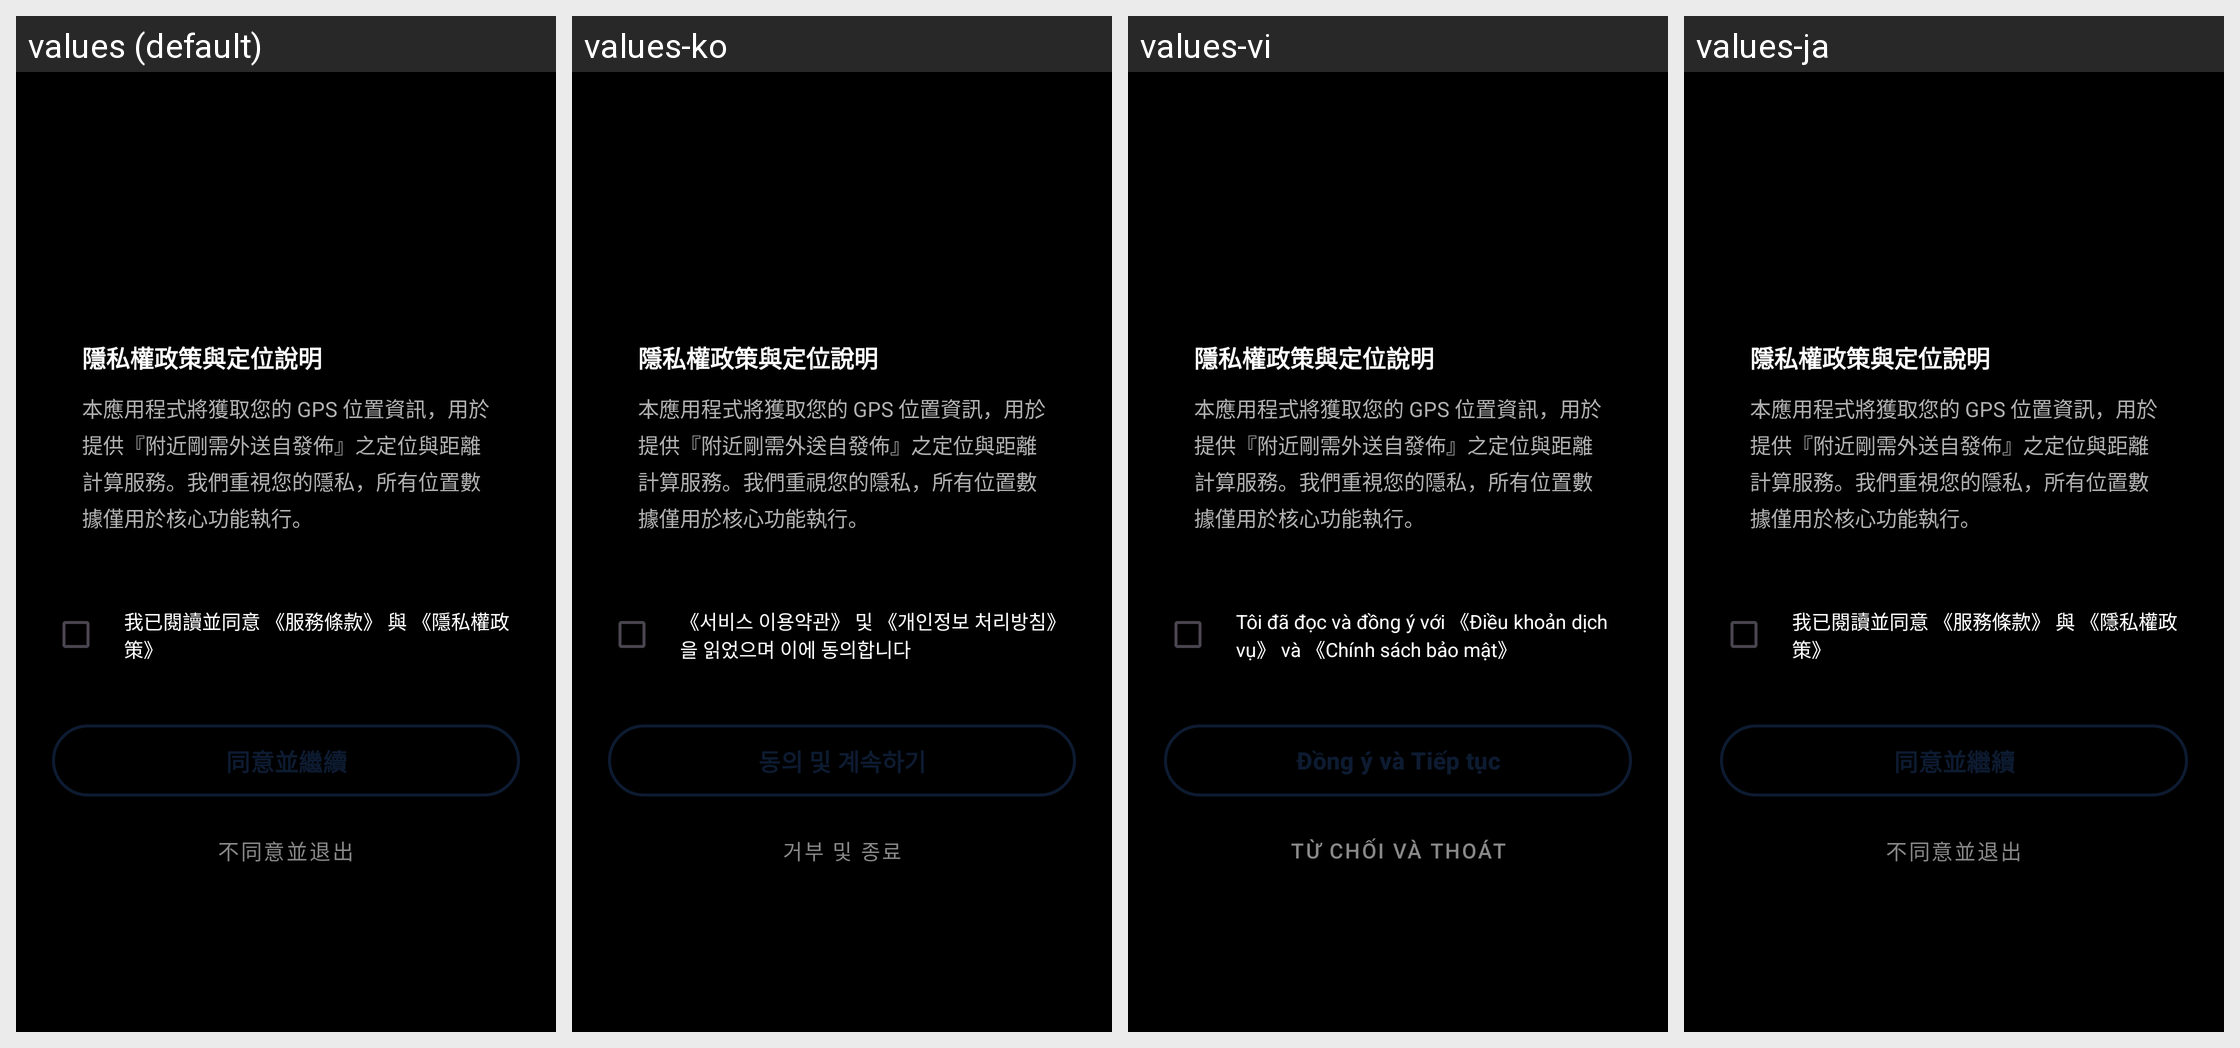

Locale-by-locale string values for the Android screen shown in this grid:
Android screen res/layout/activity_terms_privacy.xml rendered under 4 locales, left to right: values (default), values-ko, values-vi, values-ja. Device: Nexus 5 (rendered at 1080×1920; each locale shown at half size, 540×960, under a caption strip naming it); theme Theme.MyApplication01.
Other locales in the repository, not shown: values-en.
Strings drawn on this screen, with the default value and each locale's value (text and hints the layout hard-codes, and strings that could not be matched under every locale, appear in the picture but are not listed):

terms_checkbox_text
  values: 我已閱讀並同意 《服務條款》 與 《隱私權政策》
  values-ko: 《서비스 이용약관》 및 《개인정보 처리방침》을 읽었으며 이에 동의합니다
  values-vi: Tôi đã đọc và đồng ý với 《Điều khoản dịch vụ》 và 《Chính sách bảo mật》
  values-ja: 我已閱讀並同意 《服務條款》 與 《隱私權政策》  [not translated; the default value is used]

btn_agree_continue
  values: 同意並繼續
  values-ko: 동의 및 계속하기
  values-vi: Đồng ý và Tiếp tục
  values-ja: 同意並繼續  [not translated; the default value is used]

btn_disagree_exit
  values: 不同意並退出
  values-ko: 거부 및 종료
  values-vi: Từ chối và Thoát
  values-ja: 不同意並退出  [not translated; the default value is used]
